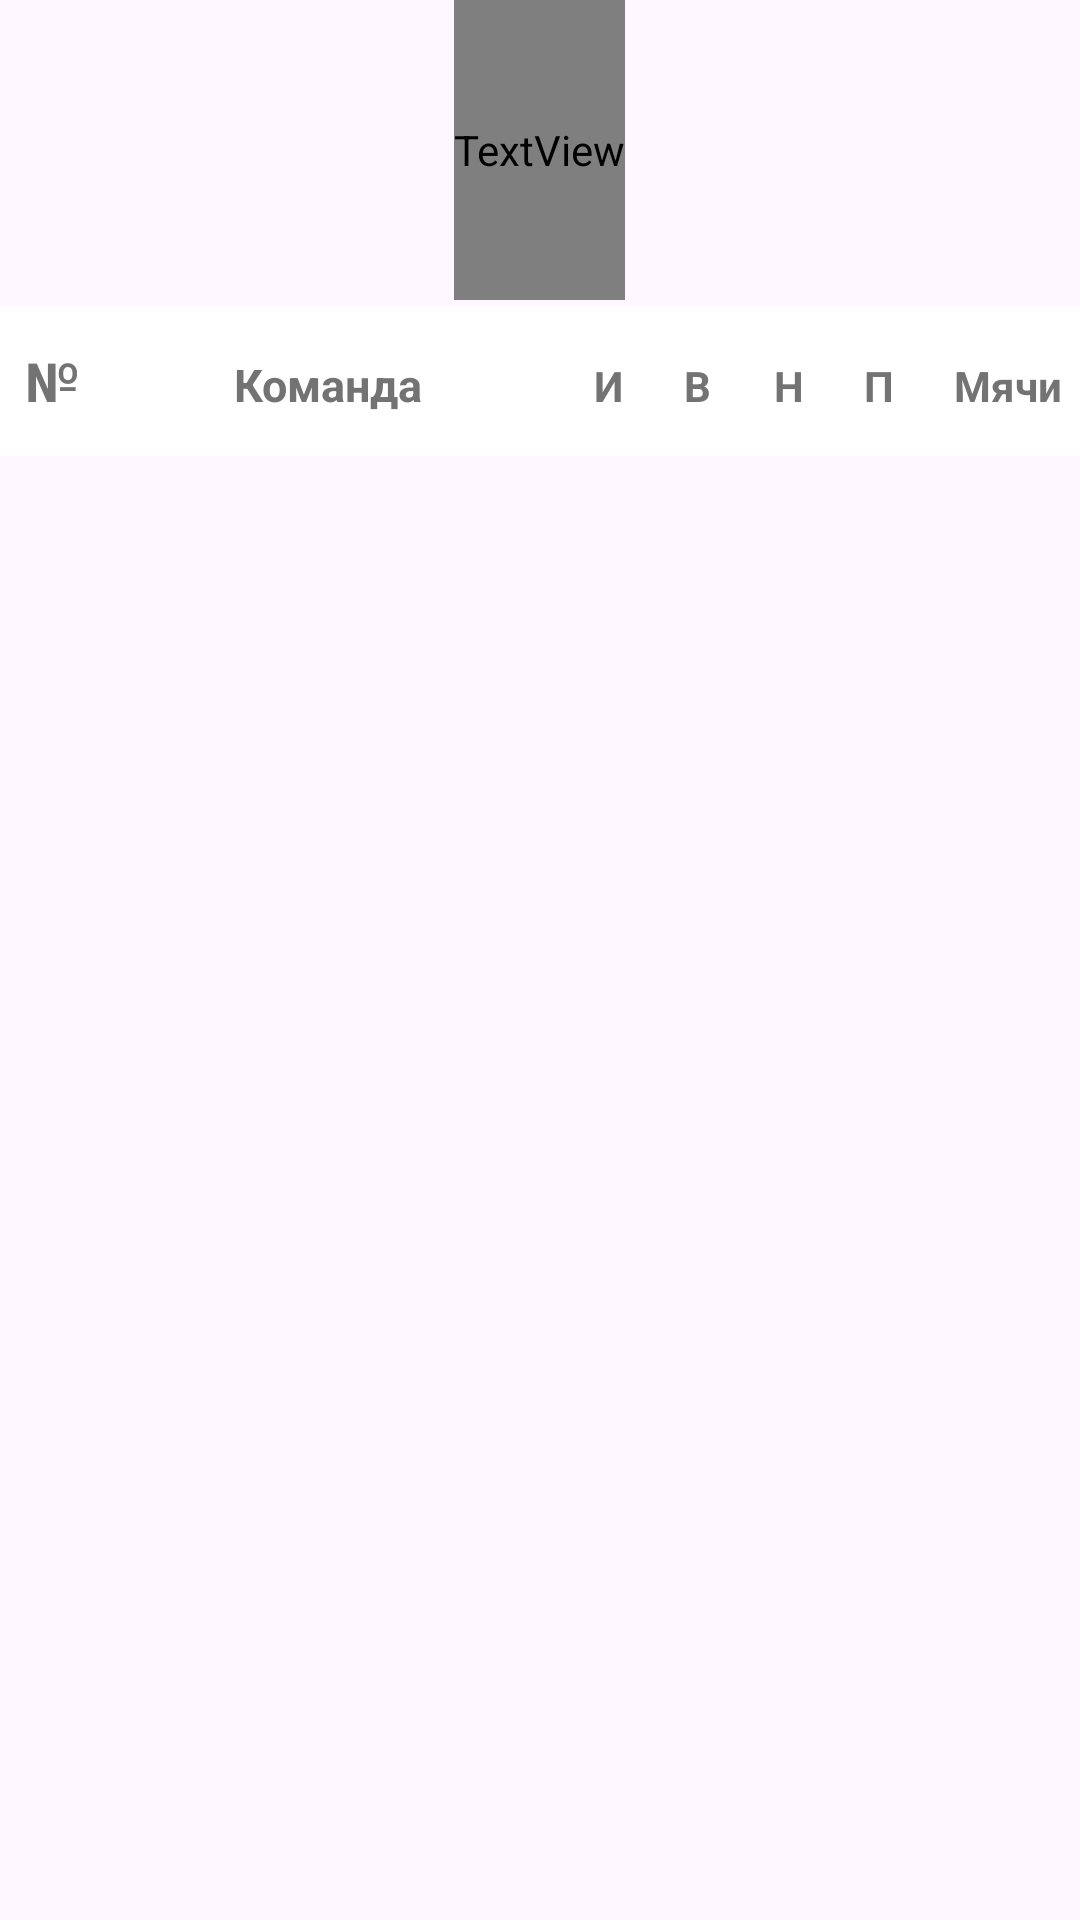

Layout XML and referenced resources for this Android screen:
<!-- AndroidManifest.xml: application theme Theme.BetMatch -->
<!-- res/layout/fragment_table.xml -->
<?xml version="1.0" encoding="utf-8"?>
<LinearLayout xmlns:android="http://schemas.android.com/apk/res/android"
    xmlns:tools="http://schemas.android.com/tools"
    android:layout_width="match_parent"
    android:layout_height="match_parent"
    tools:background="@drawable/background1"
    android:orientation="vertical"
    tools:context=".tables.TableFragment">

  <TextView
      android:id="@+id/country_name"
      style="@style/TitleText"
      android:layout_width="wrap_content"
      android:layout_height="100dp"
      android:gravity="center"
      android:layout_gravity="center"
      tools:text="@string/tables_underlined" />

  <include layout="@layout/table_title" />

  <androidx.recyclerview.widget.RecyclerView
      android:id="@+id/table_rv"
      android:layout_width="match_parent"
      android:layout_height="wrap_content"
      android:background="@color/gray"
      tools:listitem="@layout/team_item" />

</LinearLayout>
<!-- res/layout/table_title.xml (included above) -->
<?xml version="1.0" encoding="utf-8"?>
<LinearLayout xmlns:android="http://schemas.android.com/apk/res/android"
    xmlns:tools="http://schemas.android.com/tools"
    android:layout_width="match_parent"
    android:layout_height="50dp"
    android:layout_marginVertical="2dp"
    android:background="@color/white"
    android:orientation="horizontal"
    android:paddingHorizontal="5dp">

  <TextView
      android:id="@+id/pos"
      android:layout_width="25dp"
      android:layout_height="match_parent"
      android:gravity="center"
      android:text="@string/number"
      android:textColor="@color/gray"
      android:textSize="18sp"
      android:textStyle="bold" />

  <View
      android:id="@+id/place"
      android:layout_width="3dp"
      android:layout_height="match_parent"
      android:layout_marginEnd="10dp"
      android:background="@color/orange"
      android:visibility="invisible" />

  <ImageView
      android:id="@+id/logo"
      android:layout_width="25dp"
      android:layout_height="match_parent"
      android:visibility="invisible"
      tools:background="@color/orange" />

  <TextView
      android:id="@+id/team_name"
      android:layout_width="130dp"
      android:layout_height="wrap_content"
      android:paddingStart="10dp"
      android:text="@string/team"
      android:textColor="@color/gray"
      android:textSize="15sp"
      android:textStyle="bold" />

  <TextView
      android:id="@+id/games"
      android:layout_width="30dp"
      android:layout_height="wrap_content"
      android:text="@string/games"

      android:textColor="@color/gray"
      android:textStyle="bold" />

  <TextView
      android:id="@+id/win"
      android:layout_width="30dp"
      android:layout_height="wrap_content"
      android:text="@string/wins"
      android:textColor="@color/gray"
      android:textStyle="bold" />

  <TextView
      android:id="@+id/draw"
      android:layout_width="30dp"
      android:layout_height="wrap_content"
      android:text="@string/draws"
      android:textColor="@color/gray"
      android:textStyle="bold" />

  <TextView
      android:id="@+id/lose"
      android:layout_width="30dp"
      android:layout_height="wrap_content"
      android:text="@string/loses"
      android:textColor="@color/gray"
      android:textStyle="bold" />

  <TextView
      android:id="@+id/balls"
      android:layout_width="50dp"
      android:layout_height="wrap_content"
      android:text="@string/balls"
      android:textColor="@color/gray"
      android:textStyle="bold" />

  <TextView
      android:id="@+id/points"
      android:layout_width="20dp"
      android:layout_height="wrap_content"
      android:text="@string/points"
      android:textColor="@color/gray"
      android:textStyle="bold" />

</LinearLayout>
<!-- res/layout/team_item.xml (included above) -->
<?xml version="1.0" encoding="utf-8"?>
<LinearLayout xmlns:android="http://schemas.android.com/apk/res/android"
    xmlns:tools="http://schemas.android.com/tools"
    android:layout_width="match_parent"
    android:layout_height="50dp"
    android:layout_marginVertical="2dp"
    android:background="@color/white"
    android:orientation="horizontal"
    android:paddingHorizontal="5dp">

  <TextView
      android:id="@+id/pos"
      android:layout_width="25dp"
      android:layout_height="match_parent"
      android:gravity="center"
      android:textColor="@color/gray"
      android:textSize="18sp"
      android:textStyle="bold"
      tools:text="2" />

  <View
      android:id="@+id/place"
      android:layout_width="3dp"
      android:layout_height="match_parent"
      android:layout_marginEnd="10dp"
      tools:background="@color/orange" />

  <ImageView
      android:id="@+id/logo"
      android:layout_width="25dp"
      android:layout_height="match_parent"
      tools:background="@color/orange" />

  <TextView
      android:id="@+id/team_name"
      android:layout_width="130dp"
      android:layout_height="match_parent"
      android:gravity="center|start"
      android:paddingStart="10dp"
      android:textColor="@color/black"
      android:textSize="15sp"
      android:textStyle="bold"
      tools:text="Зенит" />

  <TextView
      android:id="@+id/games"

      android:layout_width="30dp"
      android:layout_height="wrap_content"
      android:textColor="@color/black"
      android:textStyle="bold"
      tools:text="20" />

  <TextView
      android:id="@+id/win"

      android:layout_width="30dp"
      android:layout_height="wrap_content"
      android:textColor="@color/black"
      tools:text="14" />

  <TextView
      android:id="@+id/draw"

      android:layout_width="30dp"
      android:layout_height="wrap_content"
      android:textColor="@color/black"
      tools:text="3" />

  <TextView
      android:id="@+id/lose"

      android:layout_width="30dp"
      android:layout_height="wrap_content"
      android:textColor="@color/black"
      tools:text="5" />

  <TextView
      android:id="@+id/balls"

      android:layout_width="50dp"
      android:layout_height="wrap_content"
      android:textColor="@color/black"
      tools:text="43-21" />

  <TextView
      android:id="@+id/points"

      android:layout_width="20dp"
      android:layout_height="wrap_content"
      android:textColor="@color/black"
      tools:text="20" />

</LinearLayout>
<!-- resources referenced by this layout -->
<resources>
  <color name="black">#FF000000</color>
  <color name="gray">#737373</color>
  <color name="orange">#ff7200</color>
  <color name="white">#FFFFFFFF</color>
  <!-- drawable background1: jpg bitmap (drawable, 611838 bytes) -->
  <string name="balls">Мячи</string>
  <string name="draws">Н</string>
  <string name="games">И</string>
  <string name="loses">П</string>
  <string name="number">№</string>
  <string name="points">О</string>
  <string name="tables_underlined"><u>таблицы</u></string>
  <string name="team">Команда</string>
  <string name="wins">В</string>
  <style name="TitleText">
      <item name="android:textSize">50sp</item>
      <item name="android:fontFamily">@font/robotobolditalic</item>
      <item name="android:textAllCaps">true</item>
      <item name="android:textStyle">bold</item>
    </style>
  <style name="Theme.BetMatch" parent="Base.Theme.BetMatch" />
  <style name="Base.Theme.BetMatch" parent="Theme.Material3.DayNight.NoActionBar">
      
      <item name="colorPrimary">@color/background_blue</item>
      <item name="android:textColor">@color/white</item>
    </style>
  <color name="background_blue">#5874f9</color>
</resources>
